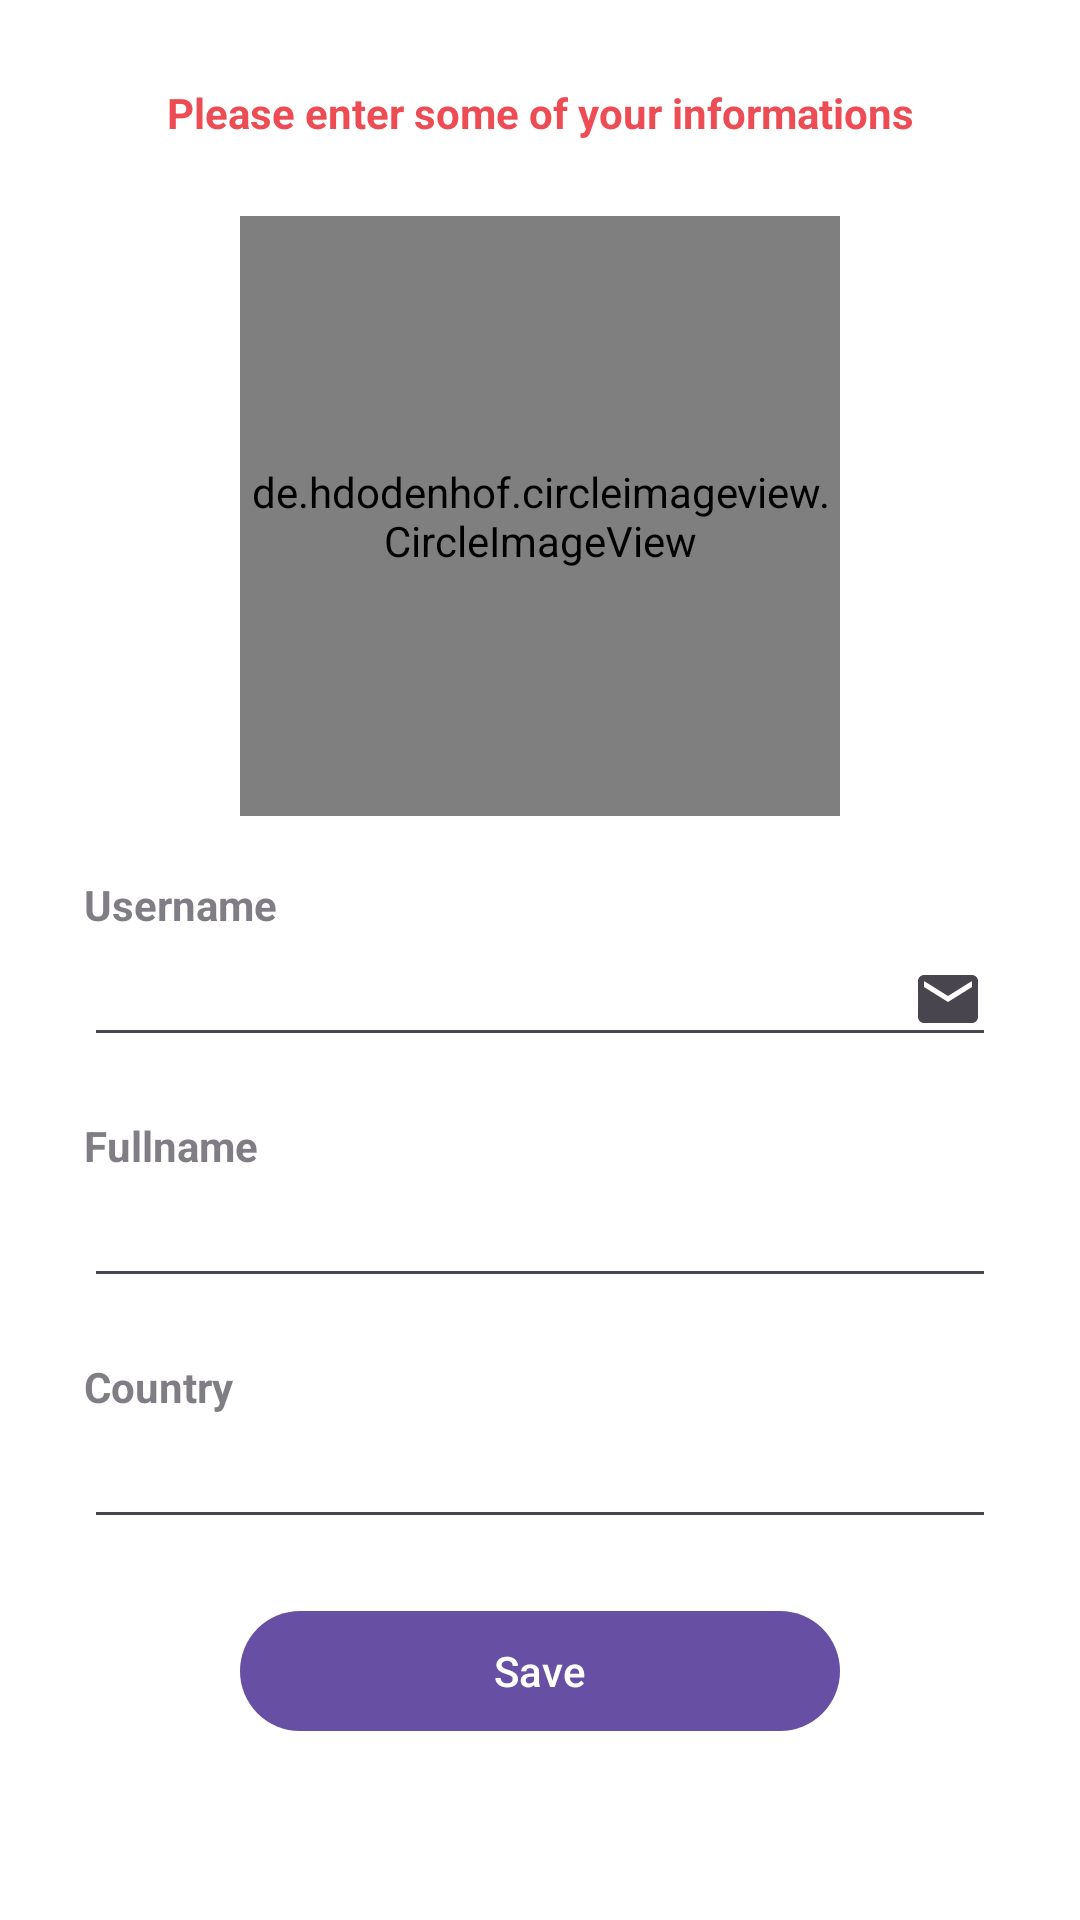

Here is an Android app screen rendered from its layout file. Give the layout XML and the strings, colors and styles it references.
<!-- AndroidManifest.xml: application theme Theme.SocialNetWorkForGamer -->
<!-- res/layout/activity_setup.xml -->
<?xml version="1.0" encoding="utf-8"?>
<RelativeLayout xmlns:android="http://schemas.android.com/apk/res/android"
    xmlns:app="http://schemas.android.com/apk/res-auto"
    xmlns:tools="http://schemas.android.com/tools"
    android:layout_width="match_parent"
    android:layout_height="match_parent"
    android:background="@color/white"
    tools:context=".activity.SetupActivity">

    <LinearLayout
        android:layout_width="match_parent"
        android:layout_height="match_parent"
        android:orientation="vertical"
        android:padding="28dp">

        <TextView
            android:layout_width="match_parent"
            android:layout_height="wrap_content"
            android:text="Please enter some of your informations"
            android:textStyle="bold"
            android:textColor="@color/colorPrimary"
            android:textAlignment="center"
            android:textSize="14sp"/>

    <de.hdodenhof.circleimageview.CircleImageView
        android:id="@+id/setup_profile_image"
        android:layout_width="200dp"
        android:layout_height="200dp"
        android:layout_gravity="center"
        android:layout_marginTop="25dp"
        android:src="@drawable/profile" />

        <View
            android:layout_width="match_parent"
            android:layout_height="20dp"/>

    <TextView
        android:id="@+id/username_text"
        android:layout_width="wrap_content"
        android:layout_height="wrap_content"
        android:text="Username"
        android:alpha="0.7"
        android:textStyle="bold" />

    <EditText
        android:id="@+id/setup_username"
        android:layout_width="match_parent"
        android:layout_height="wrap_content"
        android:inputType="textEmailAddress"
        android:drawableEnd="@drawable/baseline_email_24" />


        <View
            android:layout_width="match_parent"
            android:layout_height="20dp"/>

        <TextView
            android:id="@+id/fullname_text"
            android:layout_width="wrap_content"
            android:layout_height="wrap_content"
            android:text="Fullname"
            android:alpha="0.7"
            android:textStyle="bold" />


        <EditText
            android:id="@+id/setup_fullname"
            android:layout_width="match_parent"
            android:layout_height="wrap_content"
            android:drawableEnd="@drawable/baseline_account_circle_24" />

        <View
            android:layout_width="match_parent"
            android:layout_height="20dp"/>

        <TextView
            android:id="@+id/country_text"
            android:layout_width="wrap_content"
            android:layout_height="wrap_content"
            android:text="Country"
            android:alpha="0.7"
            android:textStyle="bold" />

        <EditText
            android:id="@+id/setup_country"
            android:layout_width="match_parent"
            android:layout_height="wrap_content"
            android:drawableEnd="@drawable/baseline_flag_24" />

        <View
            android:layout_width="match_parent"
            android:layout_height="20dp"/>

        <com.google.android.material.button.MaterialButton
            android:id="@+id/setup_button"
            android:layout_width="200dp"
            android:layout_height="wrap_content"
            android:text="Save"
            android:layout_gravity="center"/>

    </LinearLayout>

</RelativeLayout>
<!-- resources referenced by this layout -->
<resources>
  <color name="colorPrimary">#ed4c54</color>
  <color name="white">#FFFFFFFF</color>
  <!-- drawable baseline_email_24 (drawable) -->
  <vector xmlns:android="http://schemas.android.com/apk/res/android"
      android:width="24dp"
      android:height="24dp"
      android:viewportWidth="24"
      android:viewportHeight="24"
      android:tint="?attr/colorControlNormal">
    <path
        android:fillColor="#898989"
        android:pathData="M20,4L4,4c-1.1,0 -1.99,0.9 -1.99,2L2,18c0,1.1 0.9,2 2,2h16c1.1,0 2,-0.9 2,-2L22,6c0,-1.1 -0.9,-2 -2,-2zM20,8l-8,5 -8,-5L4,6l8,5 8,-5v2z"/>
  </vector>
  <style name="Theme.SocialNetWorkForGamer" parent="Base.Theme.SocialNetWorkForGamer" />
  <style name="Base.Theme.SocialNetWorkForGamer" parent="Theme.Material3.DayNight.NoActionBar">
          
          
      </style>
</resources>
